The GitHub repository rutuja1121/Parkinsons_BE_Project_2023 contains a labelled image folder "RotatedImagesSpiral" with 2 categories: healthy, parkinson. Examples follow, each with its label.

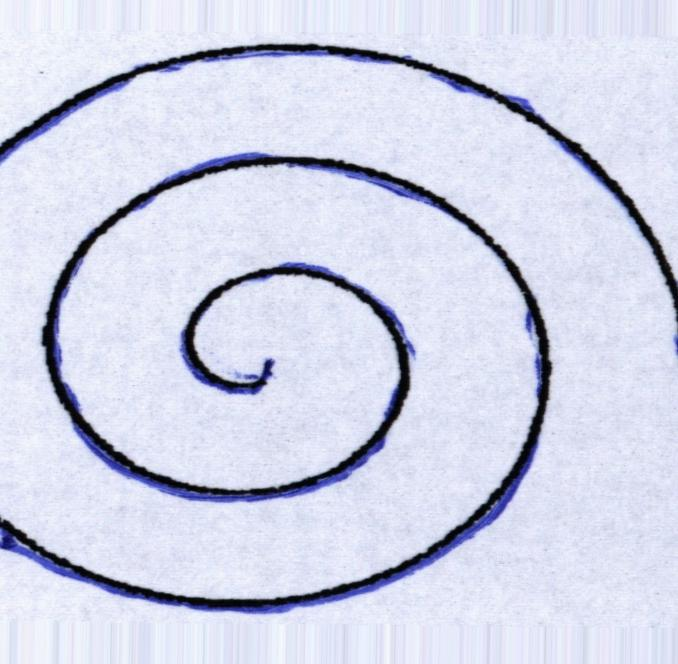
Label: parkinson

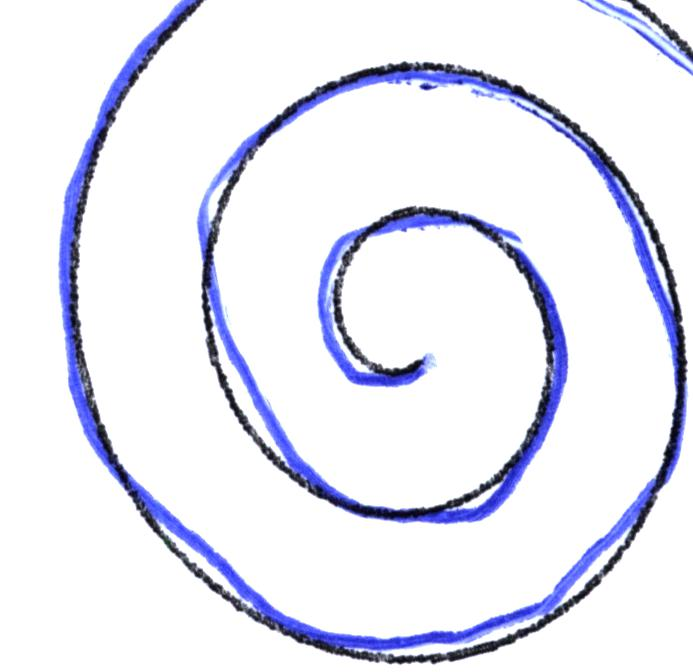
Label: healthy

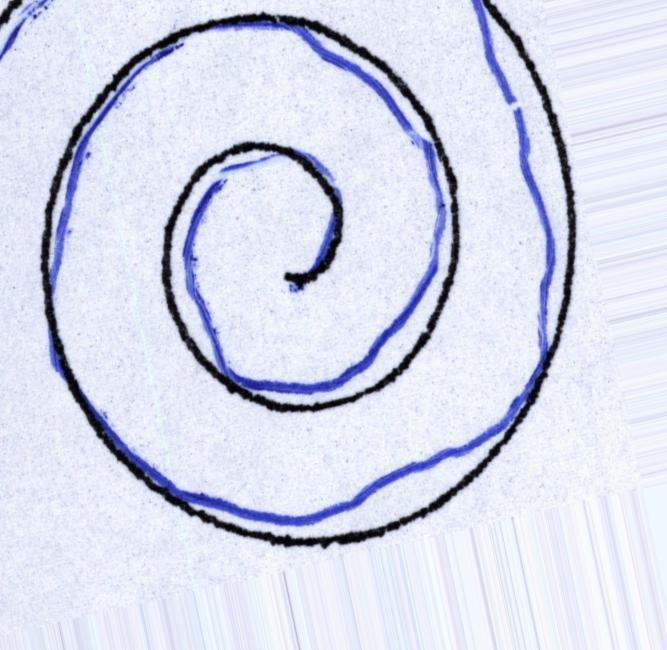
Label: healthy

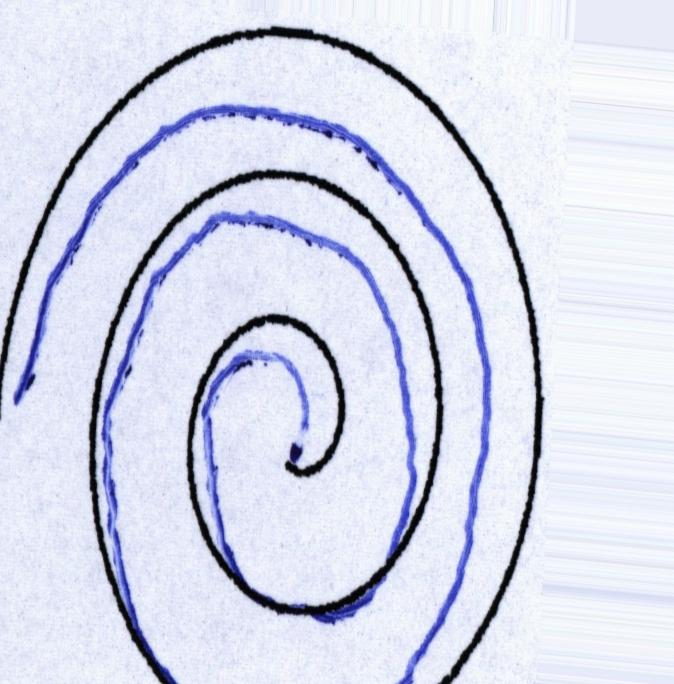
Label: parkinson

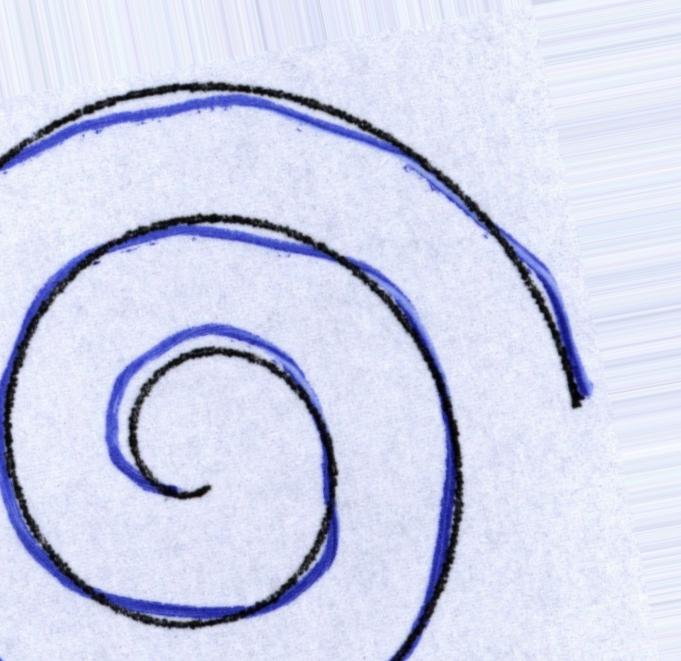
Label: healthy

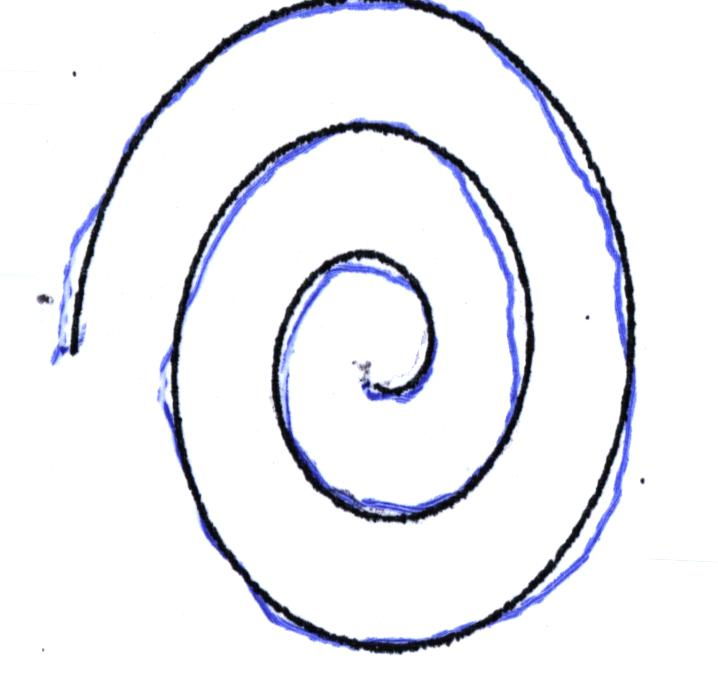
Label: parkinson
